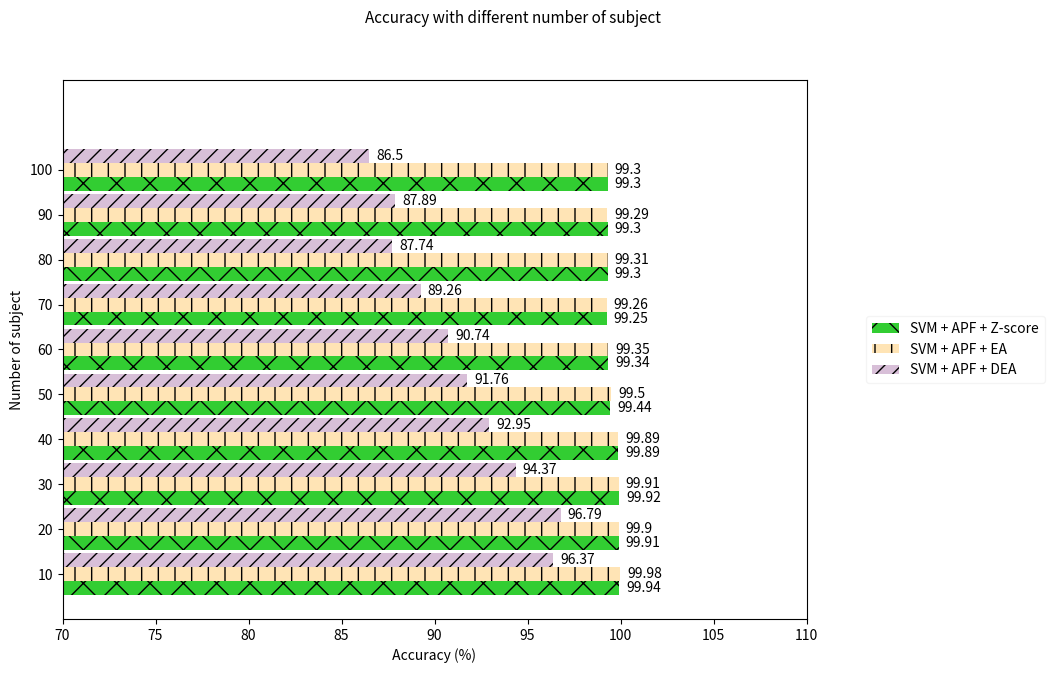

This chart was generated by the following Python code:
import os 
import numpy as np 
import matplotlib.pyplot as plt
import random

numSubs = np.asarray([x * 10 + 10 for x in range(10)])

patterns = ["x", "|", "//" ]

res = [
[  99.94   , 99.91   , 99.92   , 99.89   , 99.44   , 99.34   , 99.25   , 99.30   , 99.30 , 99.30  ], 
[  99.98   , 99.90   , 99.91   , 99.89   , 99.50   , 99.35   , 99.26   , 99.31   , 99.29 , 99.30  ],
[  96.37   , 96.79   , 94.37   , 92.95   , 91.76   , 90.74   , 89.26   , 87.74   , 87.89 , 86.5  ]]

# print(res)
fig, ax = plt.subplots()
fig.suptitle('Accuracy with different number of subject', fontsize=11)
colors = ['limegreen', 'moccasin', 'thistle']
width = 3.1
labels = ['SVM + PSD + Z-score', 'SVM + PSD + EA', 'SVM + PSD + DEA', 'SVM + APF + Z-score', 'SVM + APF + EA', 'SVM + APF + DEA',
'CNN_LSTM + RAW + Z-score', 'CNN_LSTM + RAW + EA', 'CNN_LSTM + RAW + DEA']
rects1 = ax.barh(numSubs - width, res[0], width, label=labels[3], hatch = patterns[0], color = colors[0])
rects2 = ax.barh(numSubs, res[1], width, label=labels[4], hatch = patterns[1], color = colors[1])
rects3 = ax.barh(numSubs + width, res[2], width, label=labels[5], hatch = patterns[2], color = colors[2])

# for ii in range(1):
# 	ax.plot(numSubs, res[ii*3], 'o', linestyle='dotted', color = colors[ii], label = labels[ii*3])
# 	ax.plot(numSubs, res[ii*3+1], '*', linestyle='dashed', color = colors[ii+1], label = labels[ii*3+1])
# 	ax.plot(numSubs, res[ii*3+2], '.', linestyle='solid', color = colors[ii+2], label = labels[ii*3+2])

ax.bar_label(rects1, padding=5)
ax.bar_label(rects2, padding=5)
ax.bar_label(rects3, padding=5)
box = ax.get_position()
ax.set_position([box.x0, box.y0, box.width * 0.8, box.height])
plt.legend(loc = 'center', framealpha = 0.2, bbox_to_anchor=(1.2, 0.5))
ax.figure.set_size_inches(12, 7)
ax.set_ylabel(' Number of subject ')
ax.set_xlabel(' Accuracy (%) ')
ax.set_xlim([70, 110])
ax.set_ylim([0, 120])
plt.yticks(numSubs)
# plt.show()
plt.savefig("phi_subject.png")
